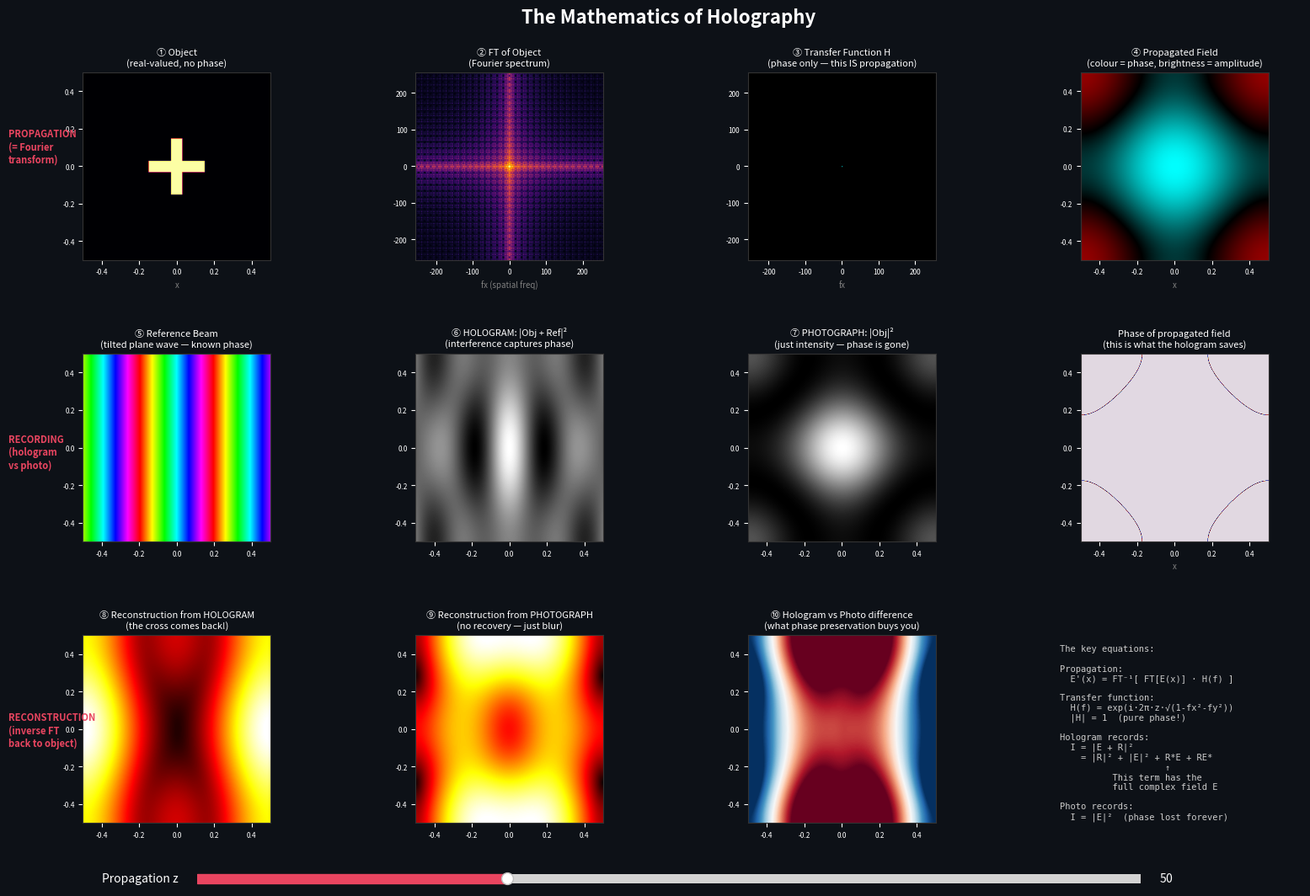

Here is the Python script that generated this plot:
"""
The Mathematics of Holography — Phase, Interference, and the Fourier Transform

This builds up the math of holography from first principles, one concept at a time.

Key idea: light propagation through free space IS a Fourier transform.
A hologram works because it records phase (via interference), and
reconstruction is the inverse Fourier transform.
"""

import numpy as np
import matplotlib.pyplot as plt
from matplotlib.colors import hsv_to_rgb
from matplotlib.widgets import Slider


def complex_to_hsv(z):
    """
    Visualise a complex field as colour:
      - Hue = phase (angle in the complex plane)
      - Brightness = amplitude (magnitude)

    This is the key visualisation: it shows BOTH amplitude and phase
    in a single image. A photograph only captures brightness (amplitude).
    A hologram captures both.
    """
    amp = np.abs(z)
    phase = np.angle(z)  # -pi to pi

    H = (phase + np.pi) / (2 * np.pi)  # map to [0, 1]
    S = np.ones_like(H)
    V = amp / (amp.max() + 1e-10)      # normalise brightness
    V = np.clip(V, 0, 1)

    hsv = np.stack([H, S, V], axis=-1)
    return hsv_to_rgb(hsv)


def run():
    N = 512
    L = 1.0  # dimensionless units for clarity
    dx = L / N
    x = np.linspace(-L/2, L/2, N, endpoint=False)
    xx, yy = np.meshgrid(x, x)

    # Spatial frequency coordinates (Fourier domain)
    fx = np.fft.fftfreq(N, d=dx)
    FX, FY = np.fft.fftshift(np.meshgrid(fx, fx))

    # === The object: a simple shape ===
    # A cross shape — easy to recognise in both spatial and Fourier domains
    obj = np.zeros((N, N), dtype=complex)
    cross_h = (np.abs(yy) < 0.03) & (np.abs(xx) < 0.15)
    cross_v = (np.abs(xx) < 0.03) & (np.abs(yy) < 0.15)
    obj[cross_h | cross_v] = 1.0

    # Initial propagation distance
    z0 = 50.0  # propagation distance (in units of dx)

    # === Compute all stages ===
    def compute_stages(z):
        """
        Compute the full holographic pipeline at propagation distance z.
        Returns dict of all intermediate fields.
        """
        # STAGE 1: Object field (what we want to record)
        # This is just the object — a real-valued amplitude, phase = 0 everywhere

        # STAGE 2: Propagated field (object field after traveling distance z)
        #
        # THIS IS WHERE THE FOURIER TRANSFORM ENTERS.
        #
        # The angular spectrum method says:
        #   1. Take the 2D FT of the field:  F = FT[E(x,y)]
        #   2. Multiply by the free-space transfer function:
        #        H(fx,fy) = exp(i * 2pi * z * sqrt(1/λ² - fx² - fy²))
        #   3. Inverse FT:  E'(x,y) = IFT[F · H]
        #
        # In our dimensionless units (λ=1), this simplifies to:
        #        H(fx,fy) = exp(i * 2pi * z * sqrt(1 - fx² - fy²))
        #
        # The transfer function H is a PURE PHASE — it has |H| = 1 everywhere.
        # It doesn't change amplitudes, it only rotates phases.
        # Different spatial frequencies (angles) get different phase shifts.
        # That's literally all that "propagation" is: differential phase accumulation.

        obj_spectrum = np.fft.fft2(obj)  # Step 1: FT

        sq = 1.0 - (fx[:, None]**2 + fx[None, :]**2)  # 1 - fx² - fy²  (using fftfreq coords)
        propagating = sq >= 0
        H = np.zeros((N, N), dtype=complex)
        H[propagating] = np.exp(1j * 2 * np.pi * z * np.sqrt(sq[propagating]))

        prop_spectrum = obj_spectrum * H  # Step 2: multiply
        prop_field = np.fft.ifft2(prop_spectrum)  # Step 3: IFT

        # STAGE 3: Reference beam — a tilted plane wave
        # Phase increases linearly in x (that's what "tilted" means)
        ref_angle = 0.05  # small tilt
        ref = np.exp(1j * 2 * np.pi * ref_angle * xx / dx * 0.1)

        # STAGE 4: Hologram = |E_prop + E_ref|²
        # This is the KEY TRICK. We can't record complex fields (phase).
        # But we CAN record intensity (amplitude²).
        # Expanding: |O + R|² = |R|² + |O|² + R*O + RO*
        #                        ^^^    ^^^   ^^^   ^^^
        #                        DC     DC   signal conjugate
        # The R*O term contains the FULL complex field O, multiplied by R*.
        # Recording intensity converts phase into amplitude variations.
        hologram = np.abs(prop_field + ref) ** 2

        # What a photograph would record (no reference beam — just |O|²):
        photograph = np.abs(prop_field) ** 2

        # STAGE 5: Reconstruction
        # Illuminate hologram with reference beam, then propagate BACKWARDS (-z)
        illuminated = hologram * ref

        illum_spectrum = np.fft.fft2(illuminated)
        H_back = np.zeros((N, N), dtype=complex)
        H_back[propagating] = np.exp(1j * 2 * np.pi * (-z) * np.sqrt(sq[propagating]))
        recon_field = np.fft.ifft2(illum_spectrum * H_back)

        # Also try reconstructing from the photograph (should fail)
        photo_illum = photograph * ref
        photo_spectrum = np.fft.fft2(photo_illum)
        photo_recon = np.fft.ifft2(photo_spectrum * H_back)

        return {
            'object': obj,
            'obj_spectrum': np.fft.fftshift(obj_spectrum),
            'transfer_fn': np.fft.fftshift(H),
            'prop_field': prop_field,
            'prop_spectrum': np.fft.fftshift(prop_spectrum),
            'reference': ref,
            'hologram': hologram,
            'photograph': photograph,
            'recon_field': recon_field,
            'photo_recon': photo_recon,
        }

    stages = compute_stages(z0)

    # === FIGURE: The mathematical pipeline ===
    fig = plt.figure(figsize=(16, 11), facecolor='#0d1117')
    fig.suptitle("The Mathematics of Holography",
                 fontsize=16, fontweight='bold', color='white', y=0.98)

    # Layout: 3 rows x 4 columns
    # Row 1: Object → FT → Transfer Function → Propagated Field
    # Row 2: Reference beam → Hologram (|O+R|²) → vs Photograph (|O|²)
    # Row 3: Reconstruction from hologram vs reconstruction from photograph

    ax_specs = [
        # Row 1: Propagation = Fourier transform
        (341, "① Object\n(amplitude only, no phase)"),
        (342, "② Fourier Transform\n(spatial frequency spectrum)"),
        (343, "③ Transfer Function H(fx,fy)\n(pure phase — rotates, doesn't scale)"),
        (344, "④ Propagated Field\n(now has complex phase!)"),
        # Row 2: Recording
        (345, "⑤ Reference Beam\n(known phase pattern)"),
        (346, "⑥ Hologram: |Object + Ref|²\n(interference encodes phase as intensity)"),
        (347, "⑦ Photograph: |Object|²\n(intensity only — phase lost!)"),
        (348, ""),
        # Row 3: Reconstruction
        (3, 4, 9, "⑧ Reconstructed from HOLOGRAM\n(cross recovers — phase was preserved)"),
        (3, 4, 10, "⑨ Reconstructed from PHOTOGRAPH\n(no recovery — phase was lost)"),
        (3, 4, 11, "⑩ Phase difference\n(hologram kept this; photo didn't)"),
        (3, 4, 12, ""),
    ]

    extent = [-L/2, L/2, -L/2, L/2]
    fextent = [-N/(2*L), N/(2*L), -N/(2*L), N/(2*L)]

    axes = []

    def style_ax(ax, title):
        ax.set_title(title, fontsize=8, color='white', pad=6)
        ax.tick_params(colors='white', labelsize=6)
        for sp in ax.spines.values():
            sp.set_edgecolor('#333')

    # --- Row 1: The Fourier Transform story ---
    ax1 = fig.add_subplot(3, 4, 1)
    style_ax(ax1, "① Object\n(real-valued, no phase)")
    im1 = ax1.imshow(np.abs(stages['object']), cmap='inferno', extent=extent)
    ax1.set_xlabel("x", color='grey', fontsize=7)

    ax2 = fig.add_subplot(3, 4, 2)
    style_ax(ax2, "② FT of Object\n(Fourier spectrum)")
    spec = np.log1p(np.abs(stages['obj_spectrum']))
    im2 = ax2.imshow(spec, cmap='inferno', extent=fextent)
    ax2.set_xlabel("fx (spatial freq)", color='grey', fontsize=7)

    ax3 = fig.add_subplot(3, 4, 3)
    style_ax(ax3, "③ Transfer Function H\n(phase only — this IS propagation)")
    im3 = ax3.imshow(complex_to_hsv(stages['transfer_fn']), extent=fextent)
    ax3.set_xlabel("fx", color='grey', fontsize=7)

    ax4 = fig.add_subplot(3, 4, 4)
    style_ax(ax4, "④ Propagated Field\n(colour = phase, brightness = amplitude)")
    im4 = ax4.imshow(complex_to_hsv(stages['prop_field']), extent=extent)
    ax4.set_xlabel("x", color='grey', fontsize=7)

    # --- Row 2: Recording —  hologram vs photograph ---
    ax5 = fig.add_subplot(3, 4, 5)
    style_ax(ax5, "⑤ Reference Beam\n(tilted plane wave — known phase)")
    im5 = ax5.imshow(complex_to_hsv(stages['reference']), extent=extent)

    ax6 = fig.add_subplot(3, 4, 6)
    style_ax(ax6, "⑥ HOLOGRAM: |Obj + Ref|²\n(interference captures phase)")
    im6 = ax6.imshow(stages['hologram'], cmap='gray', extent=extent)

    ax7 = fig.add_subplot(3, 4, 7)
    style_ax(ax7, "⑦ PHOTOGRAPH: |Obj|²\n(just intensity — phase is gone)")
    im7 = ax7.imshow(stages['photograph'], cmap='gray', extent=extent)

    # Phase information panel
    ax8 = fig.add_subplot(3, 4, 8)
    style_ax(ax8, "Phase of propagated field\n(this is what the hologram saves)")
    im8 = ax8.imshow(np.angle(stages['prop_field']), cmap='twilight', extent=extent)
    ax8.set_xlabel("x", color='grey', fontsize=7)

    # --- Row 3: Reconstruction ---
    ax9 = fig.add_subplot(3, 4, 9)
    style_ax(ax9, "⑧ Reconstruction from HOLOGRAM\n(the cross comes back!)")
    r_holo = np.abs(stages['recon_field'])
    im9 = ax9.imshow(r_holo, cmap='hot', extent=extent)
    im9.set_clim(0, np.percentile(r_holo, 99.5))

    ax10 = fig.add_subplot(3, 4, 10)
    style_ax(ax10, "⑨ Reconstruction from PHOTOGRAPH\n(no recovery — just blur)")
    r_photo = np.abs(stages['photo_recon'])
    im10 = ax10.imshow(r_photo, cmap='hot', extent=extent)
    im10.set_clim(0, np.percentile(r_photo, 99.5))

    ax11 = fig.add_subplot(3, 4, 11)
    style_ax(ax11, "⑩ Hologram vs Photo difference\n(what phase preservation buys you)")
    diff = r_holo / (r_holo.max() + 1e-10) - r_photo / (r_photo.max() + 1e-10)
    im11 = ax11.imshow(diff, cmap='RdBu', extent=extent, vmin=-0.5, vmax=0.5)

    # Equation summary panel
    ax12 = fig.add_subplot(3, 4, 12)
    ax12.set_facecolor('#0d1117')
    ax12.axis('off')
    eqs = (
        "The key equations:\n\n"
        "Propagation:\n"
        "  E'(x) = FT⁻¹[ FT[E(x)] · H(f) ]\n\n"
        "Transfer function:\n"
        "  H(f) = exp(i·2π·z·√(1-fx²-fy²))\n"
        "  |H| = 1  (pure phase!)\n\n"
        "Hologram records:\n"
        "  I = |E + R|²\n"
        "    = |R|² + |E|² + R*E + RE*\n"
        "                    ↑\n"
        "          This term has the\n"
        "          full complex field E\n\n"
        "Photo records:\n"
        "  I = |E|²  (phase lost forever)"
    )
    ax12.text(0.05, 0.95, eqs, transform=ax12.transAxes,
              fontsize=7.5, color='#cccccc', fontfamily='monospace',
              verticalalignment='top')

    plt.subplots_adjust(bottom=0.10, top=0.91, hspace=0.5, wspace=0.3,
                        left=0.04, right=0.97)

    # --- Propagation distance slider ---
    ax_slider = fig.add_axes([0.15, 0.03, 0.70, 0.02], facecolor='#1a1a2e')
    slider = Slider(ax_slider, 'Propagation z',
                    1, 150, valinit=z0, color='#e94560')
    slider.label.set_color('white')
    slider.valtext.set_color('white')

    def update(val):
        z = val
        s = compute_stages(z)

        im3.set_data(complex_to_hsv(s['transfer_fn']))
        im4.set_data(complex_to_hsv(s['prop_field']))
        im5.set_data(complex_to_hsv(s['reference']))
        im6.set_data(s['hologram'])
        im6.set_clim(s['hologram'].min(), s['hologram'].max())
        im7.set_data(s['photograph'])
        im7.set_clim(s['photograph'].min(), s['photograph'].max())
        im8.set_data(np.angle(s['prop_field']))

        rh = np.abs(s['recon_field'])
        im9.set_data(rh)
        im9.set_clim(0, np.percentile(rh, 99.5))

        rp = np.abs(s['photo_recon'])
        im10.set_data(rp)
        im10.set_clim(0, np.percentile(rp, 99.5))

        d = rh / (rh.max() + 1e-10) - rp / (rp.max() + 1e-10)
        im11.set_data(d)

        fig.canvas.draw_idle()

    slider.on_changed(update)

    # Row labels
    fig.text(0.01, 0.83, "PROPAGATION\n(= Fourier\ntransform)",
             fontsize=8, color='#e94560', fontweight='bold',
             rotation=0, va='center')
    fig.text(0.01, 0.50, "RECORDING\n(hologram\nvs photo)",
             fontsize=8, color='#e94560', fontweight='bold',
             rotation=0, va='center')
    fig.text(0.01, 0.20, "RECONSTRUCTION\n(inverse FT\nback to object)",
             fontsize=8, color='#e94560', fontweight='bold',
             rotation=0, va='center')

    plt.show()


if __name__ == "__main__":
    run()
